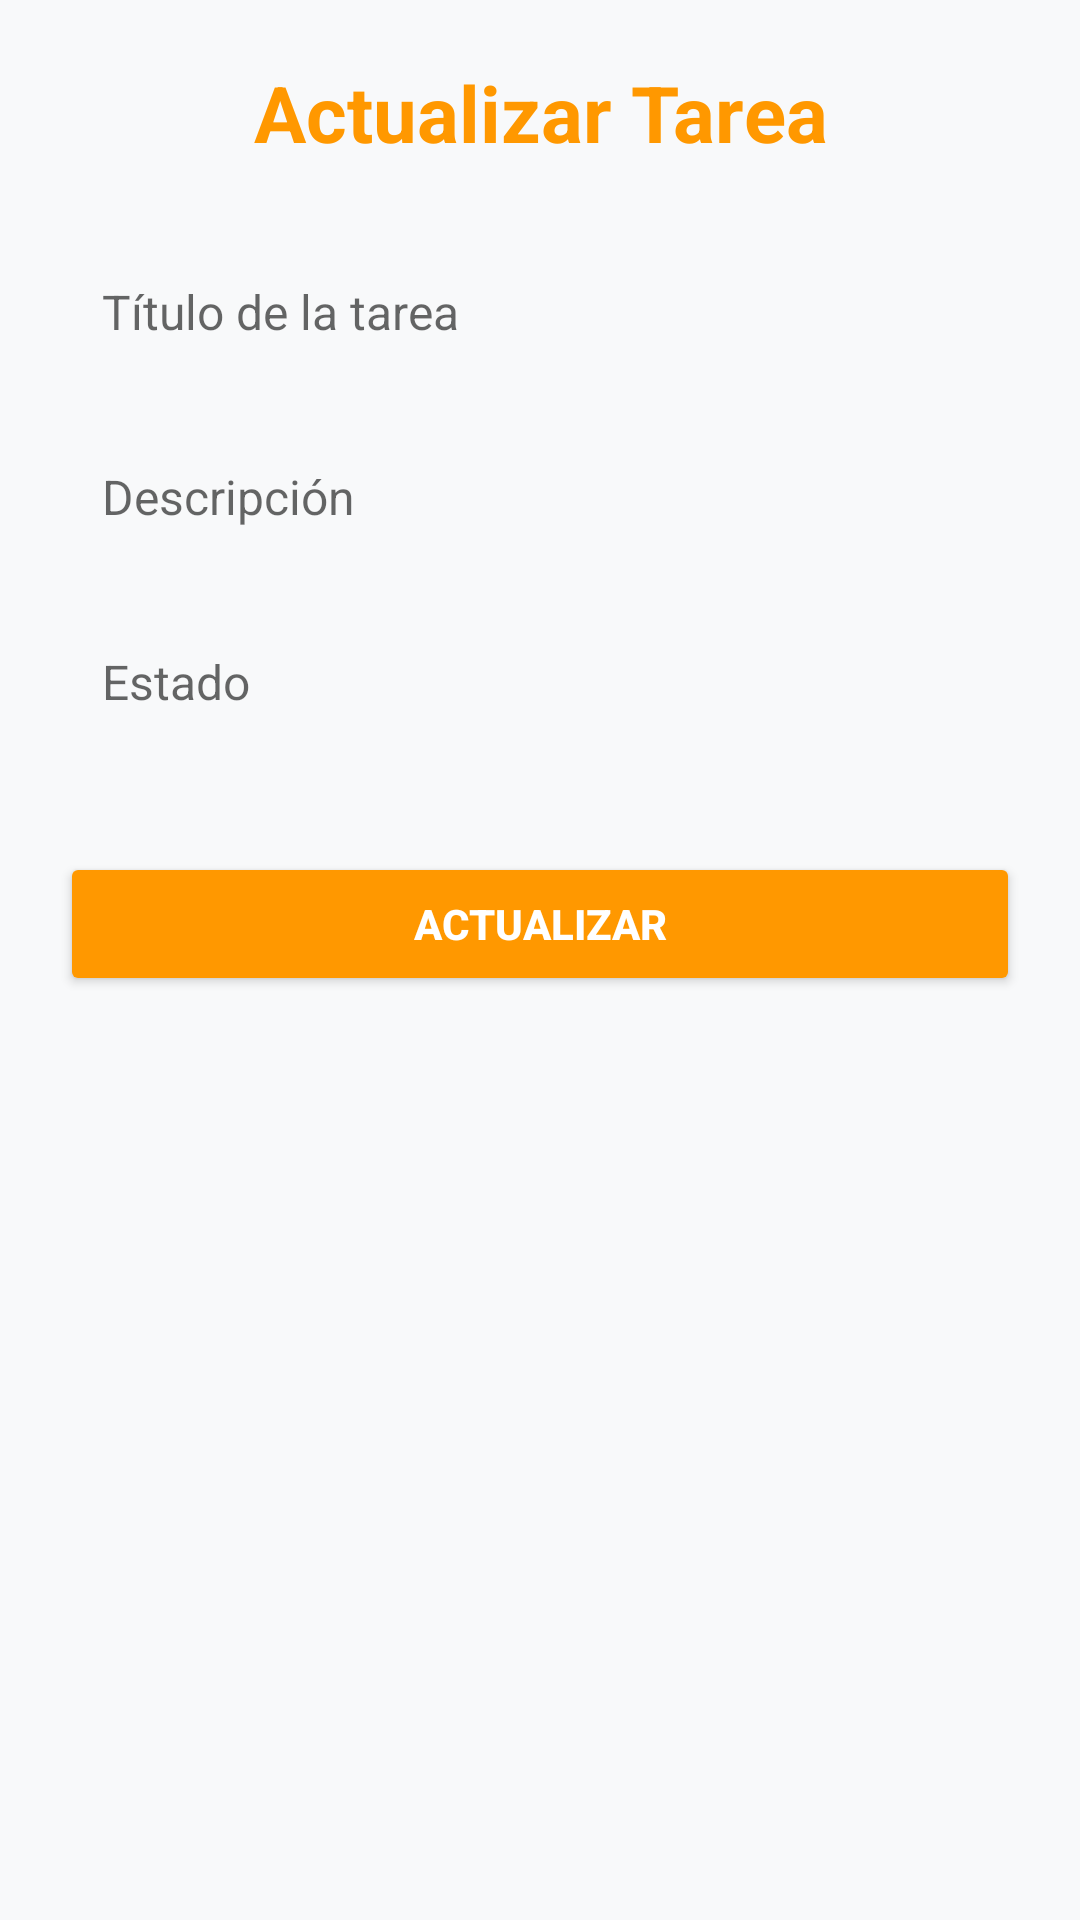

The Android layout XML behind this screen, and the referenced resources:
<!-- AndroidManifest.xml: application theme Theme.RetrofitCrudApp -->
<!-- res/layout/activity_actualizar_tarea.xml -->
<?xml version="1.0" encoding="utf-8"?>
<ScrollView xmlns:android="http://schemas.android.com/apk/res/android"
    android:layout_width="match_parent"
    android:layout_height="match_parent"
    android:background="#F8F9FA"
    android:padding="20dp">

    <LinearLayout
        android:layout_width="match_parent"
        android:layout_height="wrap_content"
        android:orientation="vertical"
        android:gravity="center_horizontal">

        
        <TextView
            android:layout_width="match_parent"
            android:layout_height="wrap_content"
            android:text="Actualizar Tarea"
            android:textSize="26sp"
            android:textStyle="bold"
            android:textColor="#FF9800"
            android:gravity="center"
            android:paddingBottom="24dp" />

        
        <EditText
            android:id="@+id/editTextTitulo"
            android:layout_width="match_parent"
            android:layout_height="wrap_content"
            android:hint="Título de la tarea"
            android:background="@drawable/rounded_edittext"
            android:padding="14dp"
            android:textSize="16sp"
            android:layout_marginBottom="12dp"
            android:inputType="text" />

        
        <EditText
            android:id="@+id/editTextDescripcion"
            android:layout_width="match_parent"
            android:layout_height="wrap_content"
            android:hint="Descripción"
            android:background="@drawable/rounded_edittext"
            android:padding="14dp"
            android:textSize="16sp"
            android:layout_marginBottom="12dp"
            android:inputType="textMultiLine" />

        
        <EditText
            android:id="@+id/editTextEstado"
            android:layout_width="match_parent"
            android:layout_height="wrap_content"
            android:hint="Estado"
            android:background="@drawable/rounded_edittext"
            android:padding="14dp"
            android:textSize="16sp"
            android:layout_marginBottom="24dp"
            android:inputType="text" />

        
        <Button
            android:id="@+id/btnActualizar"
            android:layout_width="match_parent"
            android:layout_height="wrap_content"
            android:backgroundTint="#FF9800"
            android:textColor="@android:color/white"
            android:text="Actualizar"
            android:textStyle="bold"
            android:padding="12dp"
            android:layout_marginTop="8dp"
            android:layout_marginBottom="8dp" />

    </LinearLayout>
</ScrollView>
<!-- resources referenced by this layout -->
<resources>
  <style name="Theme.RetrofitCrudApp" parent="Theme.MaterialComponents.DayNight.NoActionBar">
          
          <item name="colorPrimary">@color/colorPrimary</item>
          <item name="colorPrimaryVariant">@color/colorPrimaryDark</item>
          <item name="colorSecondary">@color/colorAccent</item>
  
          
          <item name="android:textColorPrimary">@color/colorTextPrimary</item>
          <item name="android:textColorSecondary">@color/colorTextSecondary</item>
          <item name="android:colorBackground">@color/colorBackgroundLight</item>
  
          
          <item name="android:navigationBarColor">@color/colorPrimaryDark</item>
          <item name="android:statusBarColor">@color/colorPrimaryDark</item>
      </style>
  <color name="colorPrimary">#FF9800</color>
  <color name="colorPrimaryDark">#F57C00</color>
  <color name="colorAccent">#9E9E9E</color>
  <color name="colorTextPrimary">#212121</color>
  <color name="colorTextSecondary">#757575</color>
  <color name="colorBackgroundLight">#FFFFFF</color>
</resources>
